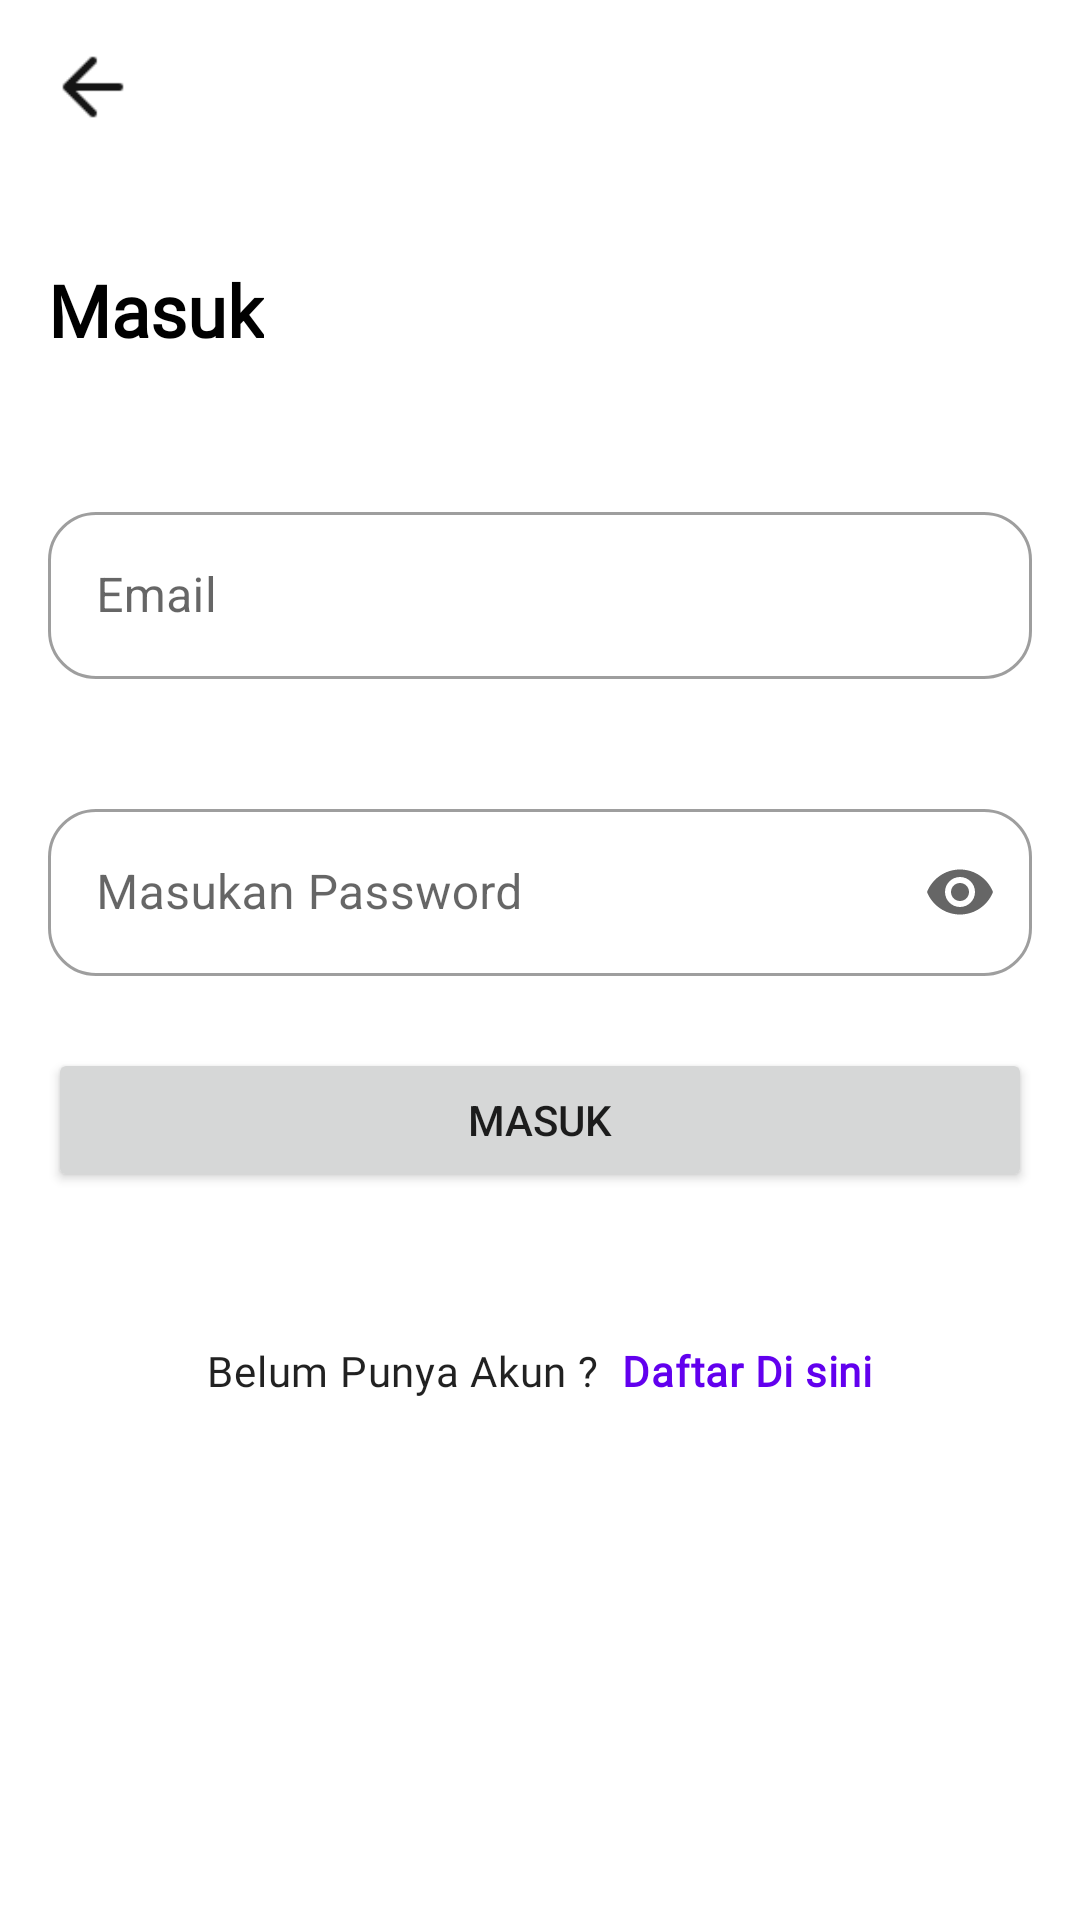

This screen was rendered from an Android layout file. Write that file and the resources it references.
<!-- AndroidManifest.xml: application theme Theme.SecondHand -->
<!-- res/layout/activity_login.xml -->
<?xml version="1.0" encoding="utf-8"?>
<androidx.constraintlayout.widget.ConstraintLayout xmlns:android="http://schemas.android.com/apk/res/android"
    xmlns:app="http://schemas.android.com/apk/res-auto"
    xmlns:tools="http://schemas.android.com/tools"
    android:layout_width="match_parent"
    android:layout_height="match_parent"
    tools:context=".login.LoginActivity">

    <ImageView
        android:id="@+id/icBack"
        android:layout_width="30dp"
        android:layout_height="30dp"
        android:layout_marginStart="16dp"
        android:layout_marginTop="14dp"
        android:src="@drawable/ic_back"
        app:layout_constraintStart_toStartOf="parent"
        app:layout_constraintTop_toTopOf="parent" />

    <TextView
        android:id="@+id/titleMasuk"
        android:layout_width="wrap_content"
        android:layout_height="wrap_content"
        android:layout_marginTop="43dp"
        android:fontFamily="@font/poppins_bold"
        android:text="@string/masuk"
        android:textAppearance="@style/TextAppearance.MaterialComponents.Headline5"
        android:textColor="@android:color/black"
        android:textStyle="bold"
        app:layout_constraintStart_toStartOf="@id/icBack"
        app:layout_constraintTop_toBottomOf="@id/icBack" />

    <com.google.android.material.textfield.TextInputLayout
        android:id="@+id/outlinedTextFieldEmail"
        style="@style/Widget.MaterialComponents.TextInputLayout.OutlinedBox"
        android:layout_width="0dp"
        android:layout_height="wrap_content"
        android:layout_marginTop="46dp"
        android:layout_marginEnd="16dp"
        android:hint="@string/email"
        app:boxCornerRadiusBottomEnd="16dp"
        app:boxCornerRadiusBottomStart="16dp"
        app:boxCornerRadiusTopEnd="16dp"
        app:boxCornerRadiusTopStart="16dp"
        app:layout_constraintEnd_toEndOf="parent"
        app:layout_constraintStart_toStartOf="@id/titleMasuk"
        app:layout_constraintTop_toBottomOf="@id/titleMasuk">

        <com.google.android.material.textfield.TextInputEditText
            android:id="@+id/edtEmail"
            android:layout_width="match_parent"
            android:layout_height="wrap_content" />

    </com.google.android.material.textfield.TextInputLayout>

    <com.google.android.material.textfield.TextInputLayout
        android:id="@+id/outlinedTextFieldPassword"
        style="@style/Widget.MaterialComponents.TextInputLayout.OutlinedBox"
        android:layout_width="0dp"
        android:layout_height="wrap_content"
        android:layout_marginTop="38dp"
        android:layout_marginEnd="16dp"
        android:hint="@string/masukan_password"
        app:boxCornerRadiusBottomEnd="16dp"
        app:boxCornerRadiusBottomStart="16dp"
        app:boxCornerRadiusTopEnd="16dp"
        app:boxCornerRadiusTopStart="16dp"
        app:endIconMode="password_toggle"
        app:layout_constraintEnd_toEndOf="parent"
        app:layout_constraintStart_toStartOf="@id/titleMasuk"
        app:layout_constraintTop_toBottomOf="@id/outlinedTextFieldEmail">

        <com.google.android.material.textfield.TextInputEditText
            android:id="@+id/edtPassword"
            android:layout_width="match_parent"
            android:layout_height="wrap_content"
            android:inputType="textPassword" />

    </com.google.android.material.textfield.TextInputLayout>

    <Button
        android:id="@+id/btnMasuk"
        android:layout_width="0dp"
        android:layout_height="48dp"
        android:layout_marginTop="24dp"
        android:text="@string/masuk"
        app:layout_constraintEnd_toEndOf="@+id/outlinedTextFieldPassword"
        app:layout_constraintStart_toStartOf="@+id/outlinedTextFieldPassword"
        app:layout_constraintTop_toBottomOf="@+id/outlinedTextFieldPassword" />

    <TextView
        android:id="@+id/titleBelumPunyaAkun"
        android:layout_width="wrap_content"
        android:layout_height="wrap_content"
        android:layout_marginStart="61dp"
        android:fontFamily="@font/poppins"
        android:layout_marginTop="50dp"
        android:text="@string/belum_punya_akun"
        android:textAppearance="@style/TextAppearance.MaterialComponents.Body2"
        app:layout_constraintEnd_toStartOf="@+id/txtDaftar"
        app:layout_constraintHorizontal_bias="0.5"
        app:layout_constraintStart_toStartOf="parent"
        app:layout_constraintTop_toBottomOf="@+id/btnMasuk" />

    <TextView
        android:id="@+id/txtDaftar"
        android:layout_width="wrap_content"
        android:layout_height="wrap_content"
        android:fontFamily="@font/poppins_bold"
        android:text="@string/daftar_di_sini"
        android:textAppearance="@style/TextAppearance.MaterialComponents.Body2"
        android:textColor="@color/purple_500"
        app:layout_constraintBottom_toBottomOf="@+id/titleBelumPunyaAkun"
        app:layout_constraintEnd_toEndOf="parent"
        app:layout_constraintHorizontal_bias="0.5"
        android:layout_marginEnd="61dp"
        android:textStyle="bold"
        app:layout_constraintStart_toEndOf="@+id/titleBelumPunyaAkun"
        app:layout_constraintTop_toTopOf="@+id/titleBelumPunyaAkun"
        app:layout_constraintVertical_bias="0.0" />

</androidx.constraintlayout.widget.ConstraintLayout>
<!-- resources referenced by this layout -->
<resources>
  <color name="purple_500">#FF6200EE</color>
  <!-- drawable ic_back: png bitmap (drawable, 725 bytes) -->
  <string name="belum_punya_akun">Belum Punya Akun ?</string>
  <string name="daftar_di_sini">Daftar Di sini</string>
  <string name="email">Email</string>
  <string name="masuk">Masuk</string>
  <string name="masukan_password">Masukan Password</string>
  <style name="Theme.SecondHand" parent="Theme.MaterialComponents.DayNight.NoActionBar">
          
          <item name="colorPrimary">@color/purple_500</item>
          <item name="colorPrimaryVariant">@color/purple_700</item>
          <item name="colorOnPrimary">@color/white</item>
          
          <item name="colorSecondary">@color/teal_200</item>
          <item name="colorSecondaryVariant">@color/teal_700</item>
          <item name="colorOnSecondary">@color/black</item>
          
          <item name="android:statusBarColor" tools:targetApi="l">?attr/colorPrimaryVariant</item>
          
      </style>
  <color name="purple_700">#FF3700B3</color>
  <color name="white">#FFFFFFFF</color>
  <color name="teal_200">#FF03DAC5</color>
  <color name="teal_700">#FF018786</color>
  <color name="black">#FF000000</color>
</resources>
